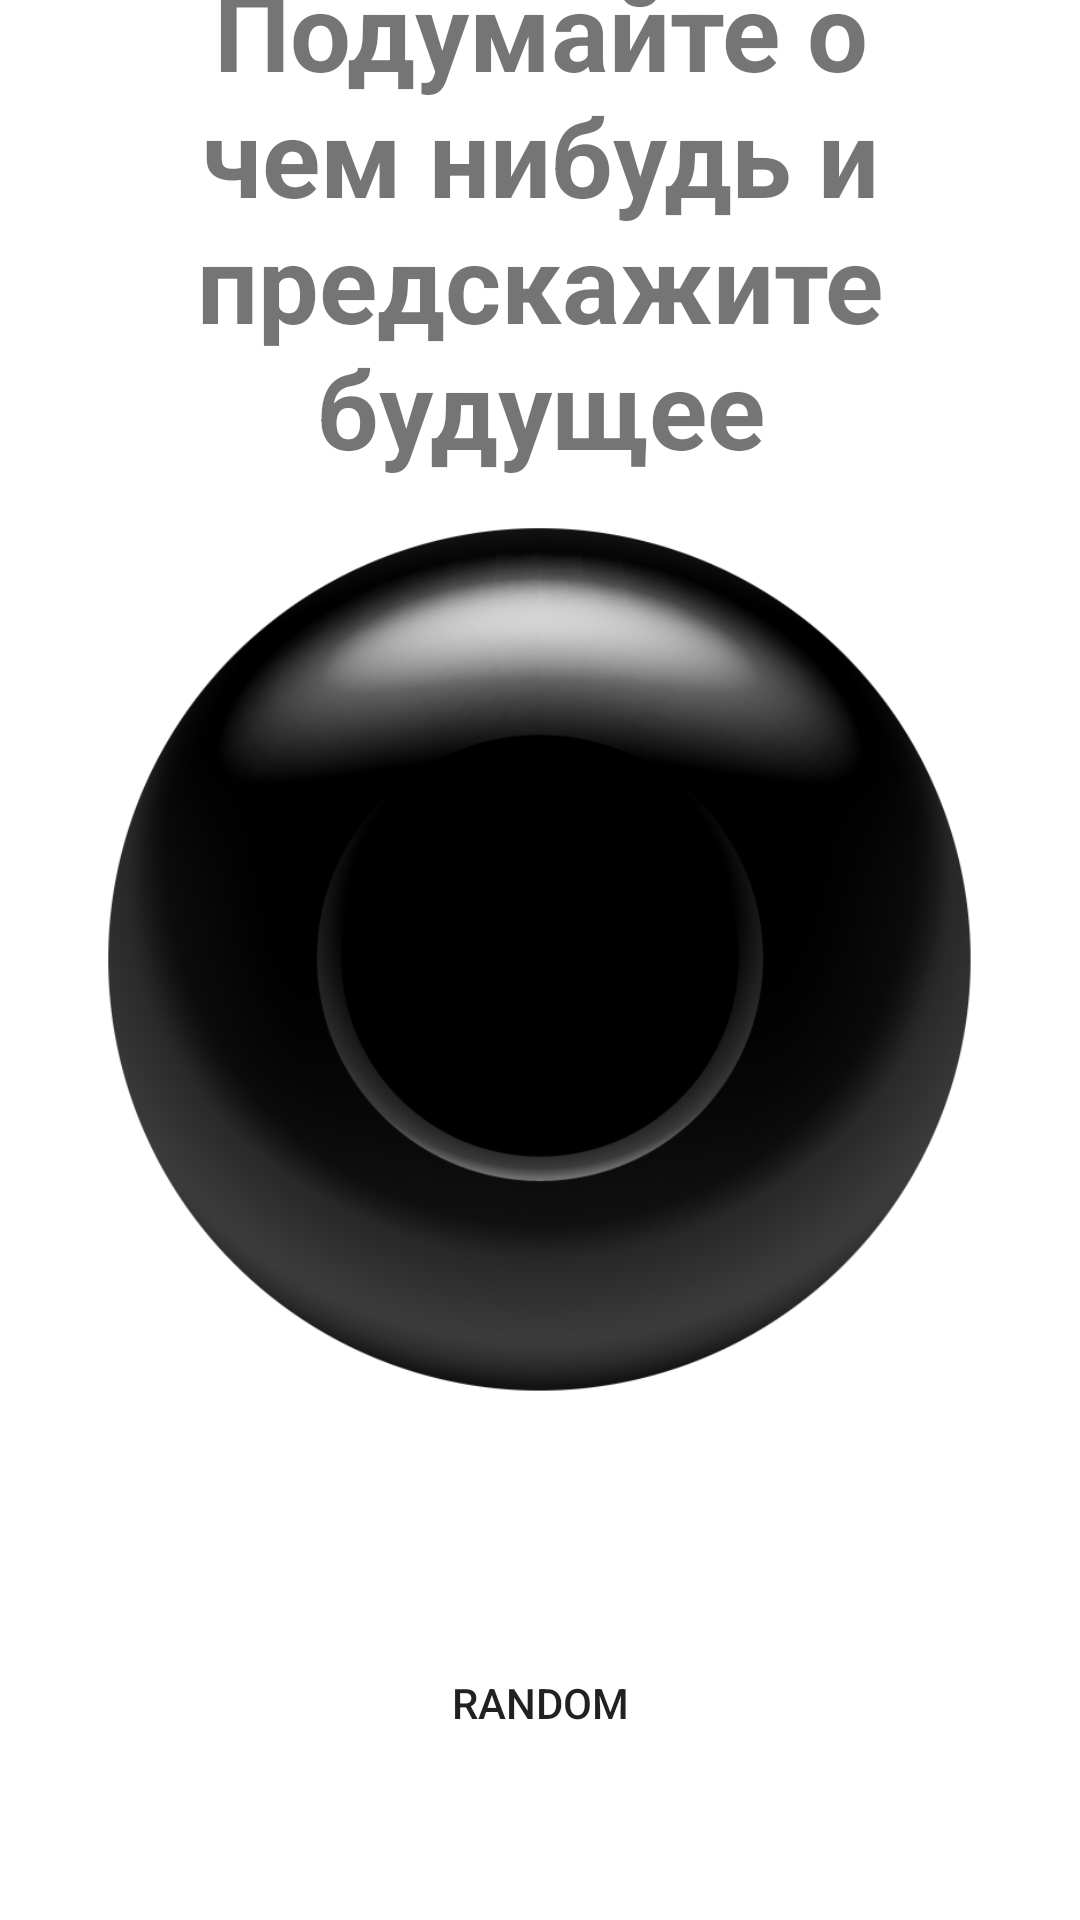

Write the Android layout XML for this screen, with the resource values it uses.
<!-- AndroidManifest.xml: application theme Theme.Randomizer -->
<!-- res/layout/fragment_eight_ball.xml -->
<?xml version="1.0" encoding="utf-8"?>
<layout xmlns:android="http://schemas.android.com/apk/res/android"
    xmlns:tools="http://schemas.android.com/tools"
    xmlns:app="http://schemas.android.com/apk/res-auto"
    tools:context=".fragments.EightBallFragment">

    <androidx.constraintlayout.widget.ConstraintLayout
        android:layout_width="match_parent"
        android:layout_height="match_parent">

        <TextView
            android:id="@+id/ball_decr"
            android:layout_width="wrap_content"
            android:layout_height="wrap_content"
            android:text="@string/decr_ball"
            android:textSize="36sp"
            android:textStyle="bold"
            android:textAlignment="center"
            app:layout_constraintBottom_toTopOf="@+id/magic_ball_img"
            app:layout_constraintEnd_toEndOf="parent"
            app:layout_constraintStart_toStartOf="parent"
            app:layout_constraintTop_toTopOf="parent" />

        <ImageView
            android:id="@+id/magic_ball_img"
            android:layout_width="350dp"
            android:layout_height="350dp"
            android:layout_marginStart="1dp"
            android:layout_marginTop="1dp"
            android:layout_marginEnd="1dp"
            android:layout_marginBottom="1dp"
            android:contentDescription="@string/background"
            app:layout_constraintBottom_toBottomOf="parent"
            app:layout_constraintEnd_toEndOf="parent"
            app:layout_constraintStart_toStartOf="parent"
            app:layout_constraintTop_toTopOf="parent"
            app:srcCompat="@drawable/magic_ball" />

        <TextView
            android:id="@+id/response_window"
            android:layout_width="wrap_content"
            android:layout_height="wrap_content"
            android:layout_marginStart="120dp"
            android:layout_marginEnd="120dp"
            android:textColor="@color/white"
            android:textColorHint="@color/white"
            android:textSize="18sp"
            android:gravity="center"
            app:layout_constraintBottom_toBottomOf="parent"
            app:layout_constraintEnd_toEndOf="parent"
            app:layout_constraintHorizontal_bias="0.496"
            app:layout_constraintLeft_toLeftOf="parent"
            app:layout_constraintRight_toRightOf="parent"
            app:layout_constraintStart_toStartOf="parent"
            app:layout_constraintTop_toTopOf="parent"
            app:layout_constraintVertical_bias="0.499" />

        <Button
            android:id="@+id/predict_button"
            android:layout_width="wrap_content"
            android:layout_height="wrap_content"
            app:layout_constraintBottom_toBottomOf="parent"
            app:layout_constraintEnd_toEndOf="parent"
            android:text="@string/random"
            android:background="@drawable/rounded_corners"
            app:layout_constraintStart_toStartOf="parent"
            app:layout_constraintTop_toBottomOf="@+id/magic_ball_img" />
    </androidx.constraintlayout.widget.ConstraintLayout>

</layout>
<!-- resources referenced by this layout -->
<resources>
  <color name="white">#FFFFFFFF</color>
  <!-- drawable magic_ball: png bitmap (drawable-v24, 152508 bytes) -->
  <!-- drawable rounded_corners (drawable-v24) -->
  <?xml version="1.0" encoding="utf-8"?>
  <shape xmlns:android="http://schemas.android.com/apk/res/android" xmlns:app="http://schemas.android.com/apk/res-auto" xmlns:aapt="http://schemas.android.com/aapt">
      <corners android:radius="24dp"/>
  </shape>
  <string name="background">background</string>
  <string name="decr_ball">Подумайте о чем нибудь и предскажите будущее</string>
  <string name="random">RANDOM</string>
  <style name="Theme.Randomizer" parent="Theme.MaterialComponents.DayNight.NoActionBar">
          
          <item name="colorPrimary">@color/purple_500</item>
          <item name="colorPrimaryVariant">@color/purple_700</item>
          <item name="colorOnPrimary">@color/white</item>
          
          <item name="colorSecondary">@color/teal_200</item>
          <item name="colorSecondaryVariant">@color/teal_700</item>
          <item name="colorOnSecondary">@color/black</item>
          
          <item name="android:statusBarColor" tools:targetApi="l">@color/light_blue</item>
          
      </style>
  <color name="purple_500">#FF6200EE</color>
  <color name="purple_700">#FF3700B3</color>
  <color name="teal_200">#FF03DAC5</color>
  <color name="teal_700">#FF018786</color>
  <color name="black">#FF000000</color>
  <color name="light_blue">#6BCBF6</color>
</resources>
